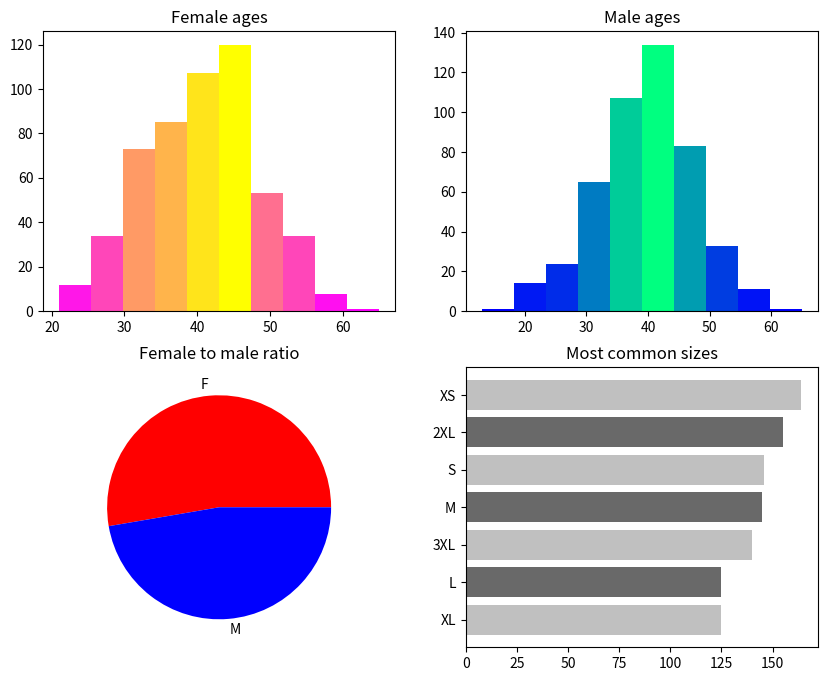

Write the Python code that produced this figure.
import matplotlib.pyplot as plt
import matplotlib.colors as colors
import numpy as np
from collections import Counter

def recolor_hist(N, bins, patches, cmap):
    fracs = N / N.max()
    norm = colors.Normalize(fracs.min(), fracs.max())
    map = plt.cm.get_cmap(cmap)
    for thisfrac, thispatch in zip(fracs, patches):
        color = map(norm(thisfrac))
        thispatch.set_facecolor(color)


female_ages = [44, 36, 40, 40, 44, 47, 28, 44, 43, 43, 49, 50, 48, 32, 38, 51, 27, 28, 35, 40, 38, 51, 36, 37, 37, 48, 43, 56, 31, 39, 34, 42, 45, 41, 36, 35, 34, 53, 50, 36, 31, 41, 45, 37, 48, 34, 26, 32, 38, 57, 52, 39, 39, 33, 44, 38, 37, 33, 31, 26, 45, 27, 37, 26, 39, 46, 24, 31, 50, 49, 39, 41, 39, 35, 43, 45, 45, 42, 41, 36, 36, 44, 31, 47, 49, 26, 55, 51, 48, 35, 38, 26, 51, 53, 34, 41, 52, 43, 27, 33, 40, 39, 28, 29, 35, 45, 35, 46, 42, 36, 38, 31, 48, 40, 47, 41, 43, 31, 31, 47, 32, 50, 46, 46, 29, 49, 41, 35, 32, 44, 38, 39, 52, 38, 37, 39, 36, 29, 40, 38, 24, 51, 56, 33, 48, 39, 54, 54, 43, 42, 41, 54, 47, 39, 60, 26, 44, 47, 29, 37, 36, 50, 36, 37, 42, 24, 39, 37, 49, 30, 38, 58, 41, 29, 40, 39, 47, 39, 45, 35, 42, 47, 31, 41, 38, 39, 33, 39, 40, 44, 34, 37, 41, 53, 27, 42, 36, 53, 36, 31, 33, 42, 45, 52, 38, 41, 45, 37, 52, 37, 40, 35, 45, 44, 28, 46, 45, 41, 44, 46, 39, 54, 40, 44, 41, 47, 44, 41, 40, 44, 53, 47, 46, 47, 33, 50, 37, 41, 40, 29, 41, 46, 42, 48, 49, 21, 38, 54, 46, 25, 39, 28, 29, 43, 52, 43, 29, 46, 39, 32, 48, 41, 46, 30, 43, 34, 36, 40, 51, 38, 53, 45, 41, 32, 47, 42, 45, 46, 40, 47, 50, 37, 25, 39, 39, 48, 41, 43, 30, 24, 34, 29, 39, 44, 48, 31, 47, 44, 33, 31, 34, 57, 55, 32, 44, 51, 45, 40, 43, 45, 34, 40, 28, 33, 43, 33, 34, 30, 45, 39, 37, 44, 30, 51, 33, 45, 47, 43, 25, 34, 31, 42, 33, 51, 41, 35, 44, 34, 38, 49, 55, 32, 46, 50, 41, 33, 32, 48, 37, 41, 24, 57, 49, 38, 51, 42, 46, 29, 24, 37, 39, 50, 26, 44, 39, 51, 47, 29, 44, 45, 43, 41, 30, 40, 35, 45, 55, 45, 35, 36, 37, 44, 53, 45, 38, 44, 46, 25, 51, 44, 40, 43, 51, 38, 46, 39, 45, 39, 26, 31, 53, 39, 46, 51, 53, 33, 32, 36, 41, 46, 52, 39, 46, 43, 32, 45, 40, 38, 41, 46, 55, 42, 37, 39, 37, 31, 65, 40, 54, 50, 38, 31, 34, 48, 35, 36, 32, 29, 48, 43, 46, 36, 43, 38, 35, 50, 30, 42, 41, 34, 58, 36, 35, 32, 53, 39, 47, 22, 36, 49, 44, 51, 36, 31, 44, 45, 39, 47, 39, 28, 42, 41, 55, 44, 48, 60, 45, 45, 50, 31, 39, 35, 35, 44, 36, 45, 40, 36, 38, 28, 45, 32, 28, 44, 35, 45, 31, 34, 30, 48, 56, 43, 42, 54, 44, 53, 41, 43, 42, 37, 44, 26, 34, 57, 34, 39, 51, 49, 41, 40, 39, 43, 34, 41, 38, 37, 39]
female_ages_hist, edges_f = np.histogram(female_ages, bins = 10)

male_ages = [47, 45, 50, 40, 32, 39, 45, 44, 42, 28, 34, 46, 47, 38, 43, 50, 28, 41, 39, 56, 43, 42, 41, 36, 49, 19, 31, 32, 44, 48, 33, 44, 39, 48, 35, 39, 34, 53, 30, 40, 53, 50, 49, 43, 44, 52, 50, 45, 48, 33, 45, 32, 38, 38, 34, 44, 40, 48, 37, 42, 44, 24, 35, 43, 47, 56, 43, 49, 43, 28, 32, 41, 34, 45, 43, 37, 40, 38, 39, 51, 40, 34, 29, 34, 40, 28, 39, 44, 37, 42, 55, 56, 25, 56, 45, 42, 50, 39, 43, 38, 29, 35, 49, 39, 44, 34, 37, 37, 49, 33, 35, 39, 40, 46, 40, 57, 43, 52, 45, 55, 41, 31, 37, 39, 40, 48, 34, 37, 33, 32, 38, 29, 41, 36, 37, 30, 48, 37, 37, 36, 52, 42, 32, 45, 37, 28, 44, 32, 45, 49, 49, 43, 39, 43, 41, 30, 34, 34, 37, 48, 23, 48, 48, 45, 36, 30, 51, 58, 31, 47, 32, 48, 26, 39, 52, 42, 52, 35, 29, 35, 40, 33, 36, 34, 33, 46, 22, 36, 34, 32, 36, 38, 29, 40, 45, 37, 47, 33, 40, 43, 28, 33, 48, 26, 51, 23, 32, 41, 39, 47, 32, 42, 35, 39, 34, 34, 38, 43, 56, 37, 20, 32, 49, 44, 33, 47, 31, 40, 46, 29, 27, 41, 30, 41, 35, 36, 45, 41, 45, 34, 36, 21, 40, 43, 42, 29, 40, 40, 41, 38, 34, 41, 41, 32, 46, 45, 49, 28, 35, 37, 50, 29, 43, 50, 37, 29, 50, 52, 36, 33, 36, 39, 40, 47, 42, 25, 35, 37, 23, 37, 43, 39, 32, 48, 46, 39, 32, 32, 50, 30, 53, 20, 36, 37, 40, 37, 30, 49, 44, 44, 36, 40, 26, 38, 41, 29, 38, 43, 23, 39, 39, 28, 37, 39, 40, 41, 34, 22, 33, 23, 42, 32, 34, 45, 45, 46, 43, 45, 46, 29, 48, 29, 34, 44, 49, 47, 22, 40, 30, 33, 38, 47, 39, 35, 31, 30, 44, 28, 41, 36, 35, 54, 46, 32, 24, 28, 43, 38, 36, 39, 38, 42, 35, 42, 37, 13, 46, 32, 33, 46, 28, 22, 44, 55, 33, 33, 36, 39, 37, 46, 54, 40, 36, 29, 45, 45, 36, 52, 52, 29, 41, 53, 49, 40, 50, 41, 38, 33, 41, 39, 39, 35, 39, 47, 42, 38, 39, 58, 38, 45, 51, 41, 28, 43, 19, 47, 65, 32, 45, 35, 34, 44, 42, 34, 35, 35, 49, 41, 41, 46, 39, 27, 54, 42, 45, 28, 26, 49, 45, 54, 47, 40, 42, 35, 35, 39, 44, 48, 44, 54, 32, 40, 47, 47, 46, 46, 54, 36, 43, 24, 36, 38, 52, 36, 46, 36, 41, 36, 34, 49, 36, 40, 37]
male_ages_hist, edges_m = np.histogram(male_ages, bins = 10)

result = ['2XL', '3XL', 'M', 'XS', 'S', '2XL', 'L', '2XL', '2XL', '2XL', 'S', '3XL', 'XS', 'L', 'L', '3XL', 'L', 'XL', 'XL', '3XL', 'XS', '2XL', 'XS', 'M', '2XL', 'XS', 'XS', '3XL', 'XS', 'L', '3XL', '3XL', 'S', 'L', 'XL', 'XL', 'S', '3XL', 'L', 'XS', 'XS', 'XS', 'XL', 'XS', 'L', '2XL', 'S', '3XL', 'L', 'S', 'S', 'XS', 'XS', 'XL', 'XL', '3XL', '2XL', '2XL', 'XL', 'XS', 'L', 'S', 'M', 'L', 'L', 'XL', '3XL', '2XL', '3XL', 'M', 'S', 'XS', '3XL', 'M', '2XL', '3XL', '3XL', '2XL', '3XL', 'L', '3XL', '2XL', 'L', 'XL', 'L', 'XS', 'XL', 'L', 'XS', 'L', 'XL', '2XL', '3XL', '2XL', 'L', 'L', 'M', 'L', '3XL', '2XL', 'S', '3XL', 'M', 'XL', 'S', 'S', 'XS', '3XL', 'S', '2XL', 'S', '3XL', 'S', 'S', '3XL', 'XL', 'M', 'XL', 'XS', 'XS', 'XL', 'M', 'S', '2XL', 'M', '2XL', 'L', '2XL', 'M', 'L', 'M', '2XL', 'M', 'L', '2XL', '3XL', 'XS', '3XL', 'XL', 'L', 'XS', '3XL', '2XL', 'L', 'M', 'XS', '2XL', 'S', 'XL', 'M', 'XL', 'S', '2XL', '2XL', 'M', 'M', '2XL', '2XL', 'XL', '2XL', '2XL', 'S', 'XS', '2XL', 'XS', 'XL', '2XL', 'XL', 'M', 'M', 'S', 'M', 'M', 'M', 'M', 'S', '2XL', 'M', 'L', 'XL', '3XL', 'S', 'M', 'XL', '2XL', 'S', 'S', '2XL', 'M', 'XS', 'XS', 'XS', 'XL', 'S', 'L', 'M', 'L', 'L', 'M', 'XS', '2XL', 'XS', 'S', '2XL', 'S', 'L', 'M', 'S', 'XS', '3XL', 'XL', 'S', 'L', '3XL', '2XL', 'XS', 'XL', 'XS', '3XL', 'XS', 'S', '2XL', 'L', 'S', 'M', '3XL', 'S', 'XS', '2XL', 'M', 'XL', 'S', '3XL', '3XL', 'XL', 'XS', 'L', '2XL', 'XL', 'XL', '2XL', '3XL', '3XL', '2XL', 'XS', '3XL', 'S', 'M', 'M', '2XL', 'M', 'XS', 'L', '2XL', 'XS', 'XS', '3XL', 'L', '2XL', 'XL', '2XL', '3XL', 'S', '3XL', 'M', 'M', 'XS', 'XS', '3XL', '2XL', 'XS', 'M', 'S', 'M', '3XL', '2XL', 'XL', 'M', 'XS', 'XL', 'M', '2XL', 'XL', '2XL', '3XL', 'XS', 'XS', 'L', '3XL', 'L', 'XS', 'M', 'XL', 'S', 'L', 'XS', 'S', 'XL', 'L', '2XL', '3XL', 'XS', 'S', 'XL', '3XL', 'XS', 'M', 'M', 'XL', 'M', 'S', 'S', '3XL', 'XS', 'S', 'XS', '2XL', 'XS', 'XS', 'XL', '3XL', 'XL', 'S', '2XL', '2XL', 'XL', 'L', 'XL', 'L', 'XS', 'XL', '2XL', '2XL', 'XS', 'XS', 'L', 'XL', 'XS', '2XL', 'XL', 'S', 'XS', '3XL', 'XS', 'L', 'S', 'M', '3XL', 'XL', 'S', 'XS', 'XS', '2XL', 'XS', 'S', 'M', 'M', '2XL', 'XL', 'M', 'XL', 'XS', '3XL', '2XL', 'L', 'XS', '3XL', 'M', 'XS', '3XL', '2XL', 'XS', '3XL', '3XL', '2XL', '3XL', 'S', 'M', 'XS', 'S', 'XS', 'L', '3XL', 'M', 'S', 'XS', 'S', 'L', '2XL', '3XL', 'XS', 'S', 'L', '2XL', '3XL', 'M', 'S', 'XL', 'XL', 'M', 'S', 'XL', 'L', 'XL', 'L', 'S', 'L', 'M', '2XL', 'XL', 'XS', 'XS', 'M', 'L', 'M', '3XL', 'S', 'S', 'S', '3XL', '2XL', 'XS', 'XL', 'M', 'M', 'XL', 'XL', 'L', 'XL', 'XS', 'XS', '3XL', 'XS', '3XL', '3XL', 'XS', 'S', 'XS', '3XL', '2XL', 'XS', 'S', 'S', 'M', 'S', 'XL', '2XL', 'XL', 'M', 'XS', '3XL', 'XS', 'L', '3XL', 'S', 'L', '2XL', 'M', '3XL', '2XL', 'S', 'M', 'XS', '3XL', 'S', 'S', '3XL', '2XL', 'XS', 'XL', 'L', 'M', 'XL', 'S', '2XL', 'M', '3XL', 'S', 'XS', '2XL', 'XS', '2XL', 'S', 'M', 'L', 'XL', '3XL', 'XS', 'XL', 'XL', 'L', 'L', 'XS', 'M', '3XL', '3XL', '3XL', 'M', '2XL', '2XL', 'M', '3XL', 'L', 'XL', 'S', '3XL', 'XL', '2XL', 'S', 'L', '2XL', 'XS', 'XL', '2XL', 'L', 'S', 'XL', 'M', 'S', '2XL', 'M', 'XS', 'XS', 'XL', 'XS', 'XL', '3XL', '2XL', 'S', 'L', 'M', 'S', 'L', '3XL', 'M', '2XL', 'L', '3XL', 'S', 'XS', 'S', '2XL', 'XS', 'XL', '2XL', 'S', 'M', '2XL', 'XL', 'XS', '2XL', '3XL', '2XL', 'XL', 'M', 'M', 'M', '3XL', 'S', 'XS', 'XS', 'XS', 'S', '2XL', '2XL', 'XS', 'M', 'XL', 'XS', 'S', 'M', 'XS', '2XL', 'M', 'XS', 'L', 'L', 'XL', 'XS', 'M', 'S', 'S', '2XL', 'S', 'L', '2XL', '3XL', 'M', 'M', 'M', 'XS', 'XS', 'L', 'S', '3XL', '3XL', 'M', 'S', 'XL', '2XL', 'M', 'S', 'S', 'M', '2XL', '3XL', 'M', 'S', '3XL', 'M', 'M', 'L', '3XL', '3XL', 'L', 'M', 'L', 'S', 'XS', 'XS', '3XL', 'XS', 'XL', 'S', '3XL', '2XL', 'M', 'XL', 'S', '2XL', 'XL', '2XL', 'L', 'S', 'S', 'M', 'L', 'XL', 'XL', '3XL', 'XS', '3XL', '2XL', 'S', 'L', 'XL', 'M', 'L', 'S', '2XL', 'M', 'XS', 'M', '2XL', 'XL', 'XS', '3XL', 'M', '2XL', 'L', 'L', '2XL', '2XL', 'L', '3XL', 'M', '2XL', 'XL', 'S', '2XL', 'XL', '3XL', '2XL', 'XS', 'M', 'L', 'L', 'L', 'XL', 'M', 'L', '2XL', '3XL', 'XL', 'XL', '3XL', '3XL', 'XS', '3XL', 'S', 'S', 'XL', 'L', '2XL', 'XL', 'L', '3XL', '3XL', 'XS', 'XL', 'XS', 'XL', '2XL', '3XL', 'XL', 'S', 'XS', '2XL', 'S', 'XS', 'M', '2XL', 'S', 'L', '3XL', 'S', 'XL', 'XL', 'M', 'M', 'L', 'M', 'XS', '2XL', 'XS', '3XL', 'M', '2XL', '2XL', 'L', 'M', 'XL', 'M', '3XL', 'S', '2XL', 'XS', 'M', 'S', 'L', '2XL', '3XL', 'M', '2XL', 'S', 'S', '2XL', '3XL', 'L', 'M', 'XS', 'XS', 'XS', '3XL', 'XS', 'S', '2XL', '3XL', '3XL', 'S', 'L', 'L', '2XL', 'M', 'L', 'L', 'XL', '3XL', 'M', 'S', 'M', 'XS', 'XS', 'L', 'L', 'M', 'S', 'XL', 'S', 'S', 'S', '3XL', '3XL', 'L', 'XL', 'XS', 'XL', 'XS', 'XS', 'M', 'M', '3XL', 'S', 'S', '2XL', 'L', '3XL', '2XL', '2XL', '2XL', 'M', '2XL', '3XL', 'XS', 'XS', 'XS', '2XL', 'L', 'XS', 'S', 'XS', '3XL', 'XL', 'S', 'M', '3XL', '2XL', 'XS', 'XS', 'M', 'S', 'XL', 'M', 'XS', 'M', 'XL', 'XL', 'XL', 'S', 'XS', '3XL', '2XL', 'XS', 'M', 'S', 'M', 'XS', 'XL', 'XL', '3XL', 'M', 'M', '2XL', 'L', 'S', 'XL', '3XL', 'M', 'XL', '2XL', 'XL', 'M', 'XS', '2XL', 'XS', 'XL', 'M', '3XL', 'XS', 'S', 'L', '3XL', 'XS', '3XL', 'S', 'L', '2XL', 'XL', 'XS', 'L', 'L', 'L', '2XL', 'S', 'L', 'S', 'S', '3XL', 'XL', 'XL', 'M', 'S', 'XS', 'L', 'S', '2XL', 'S', 'XL', 'L', '2XL', '2XL', 'M', 'L', '2XL', '3XL', 'S', 'XS', 'XS', '2XL', 'M', '3XL', 'M', 'XS', 'S', 'S', 'XS', '3XL', 'M', '2XL', '2XL', 'L', '3XL', 'L', 'XS', 'M', 'L', '2XL', 'XL', 'L', 'XS', 'XS', 'L', 'L', 'L', 'XL', 'XS', 'XL', 'M', '3XL', 'XL', '2XL', '3XL', 'M', 'S', 'S', '3XL', 'S', '2XL', 'XS', '3XL', '3XL', 'XS', 'M', 'M', 'XS', 'M', 'L', 'XS', '3XL', '2XL', 'S', 'L', 'S', 'XS', 'S', 'S', 'M', 'XL', '2XL', '2XL', 'L', '2XL', 'M', 'XL', 'XS', 'XL', 'M', 'M', '3XL', 'M', 'XS', 'L', '2XL', 'M', 'M', '3XL', 'L', '2XL', '2XL', 'XS', 'L', 'L', '3XL', 'XL', '2XL', '2XL', 'S', 'XL', 'L', 'XS', '3XL', 'S', 'L', 'XS', '2XL', 'S', 'S', '3XL', 'S', 'L']
size_result = Counter(result)
size_result = size_result.most_common()
size_result = list(zip(*size_result))
sizes = list(size_result[0])
size_counts = list(size_result[1])

fig, axs = plt.subplots(2, 2, figsize=(10, 8))
N, bins, patches = axs[0][0].hist(female_ages, bins=10)
axs[0][0].set_title("Female ages")
recolor_hist(N, bins, patches, "spring")

N, bins, patches = axs[0][1].hist(male_ages, bins=10)
axs[0][1].set_title("Male ages")
recolor_hist(N, bins, patches, "winter")

axs[1][0].pie([len(female_ages),len(male_ages)],labels=["F","M"], colors= ['red','blue'])
axs[1][0].set_title("Female to male ratio")

colors = ['silver', 'dimgray']
axs[1][1].barh(sizes, size_counts, color=colors)
axs[1][1].invert_yaxis()
axs[1][1].set_title("Most common sizes")

plt.show()